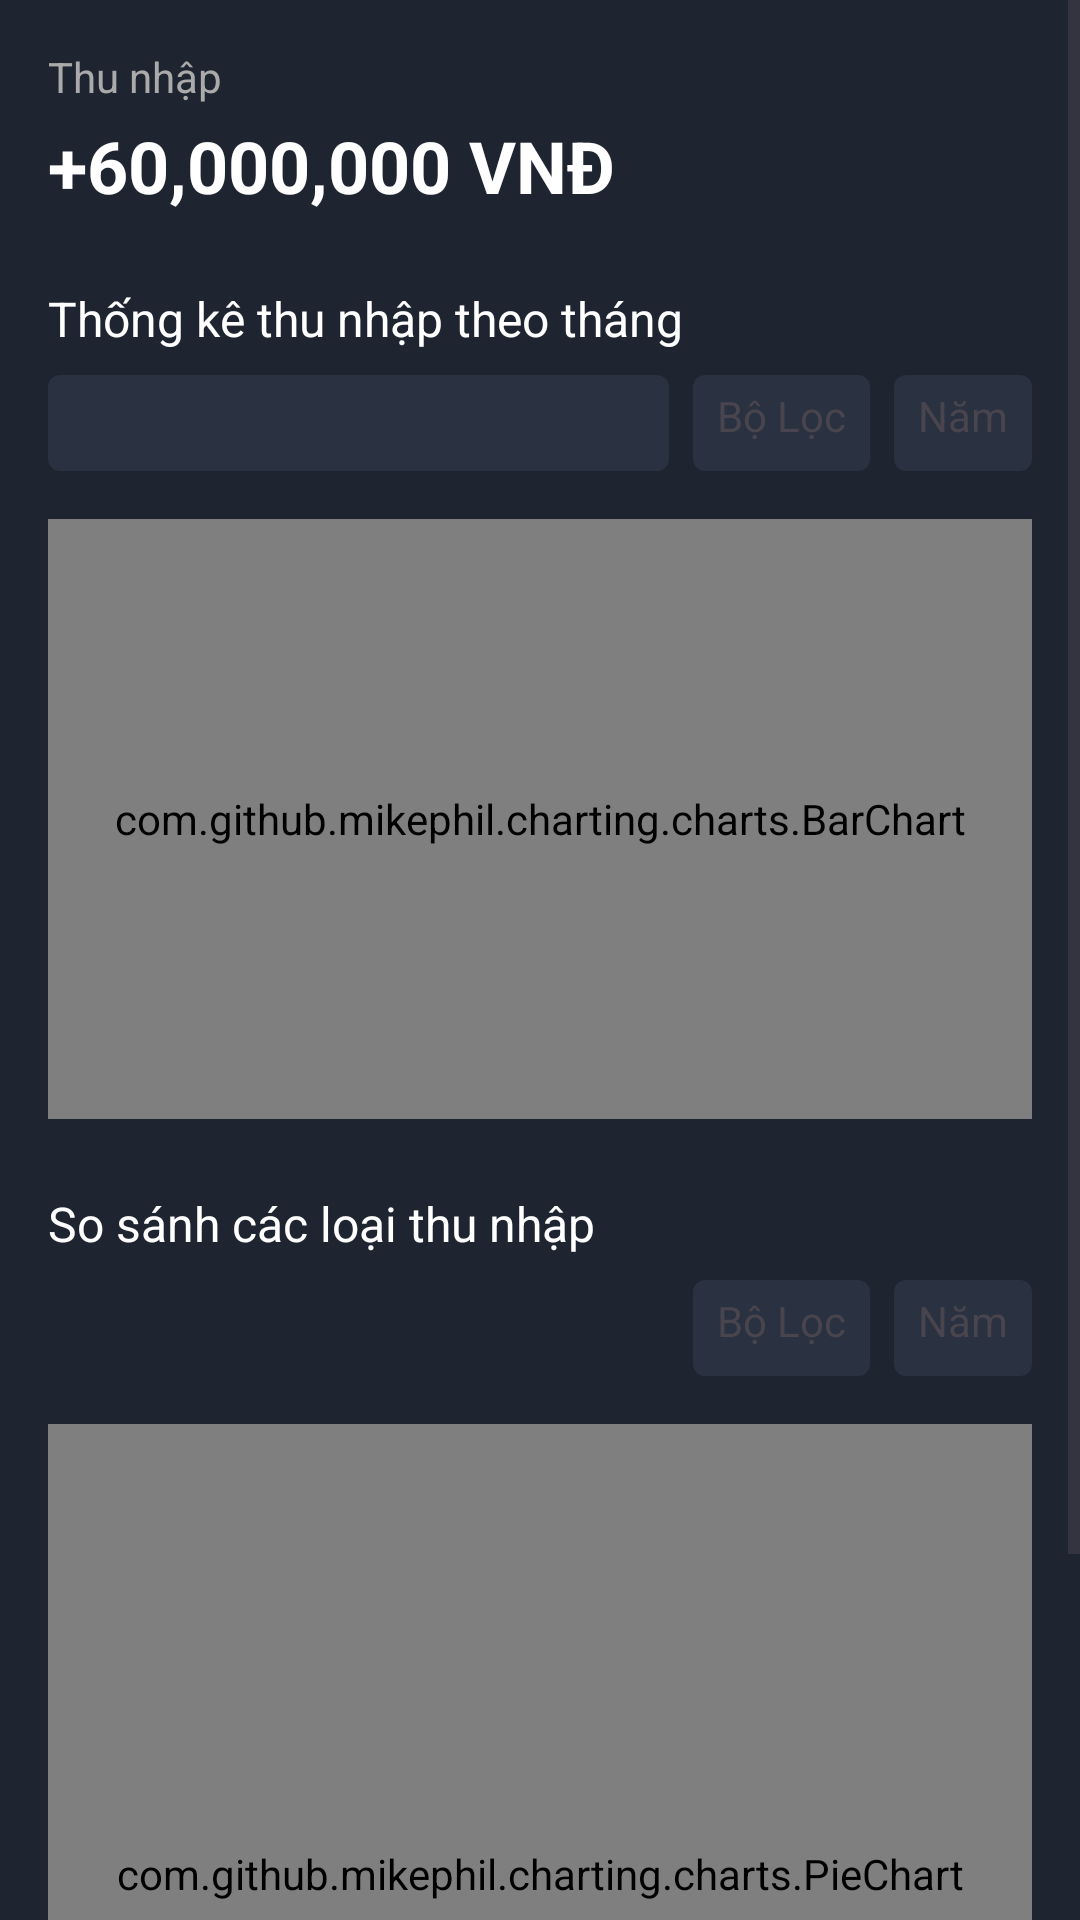

Android layout source for this screen:
<!-- AndroidManifest.xml: application theme Theme.MoneyManagement -->
<!-- res/layout/fragment_statistical_income.xml -->
<?xml version="1.0" encoding="utf-8"?>
<ScrollView xmlns:android="http://schemas.android.com/apk/res/android"
    android:layout_width="match_parent"
    android:layout_height="match_parent"
    android:background="#1E2430"
    android:fillViewport="true">

    <LinearLayout
        android:layout_width="match_parent"
        android:layout_height="wrap_content"
        android:orientation="vertical"
        android:padding="16dp">

        <TextView
            android:id="@+id/tvLabel"
            android:layout_width="wrap_content"
            android:layout_height="wrap_content"
            android:text="Thu nhập"
            android:textColor="#AAAAAA"
            android:textSize="14sp"/>

        <TextView
            android:id="@+id/tvAmount"
            android:layout_width="wrap_content"
            android:layout_height="wrap_content"
            android:text="+60,000,000 VNĐ"
            android:textColor="#FFFFFF"
            android:textSize="24sp"
            android:textStyle="bold"
            android:layout_marginTop="4dp"/>

        <TextView
            android:layout_width="wrap_content"
            android:layout_height="wrap_content"
            android:text="Thống kê thu nhập theo tháng"
            android:textColor="#FFFFFF"
            android:textSize="16sp"
            android:layout_marginTop="24dp"/>

        <LinearLayout
            android:layout_width="match_parent"
            android:layout_height="wrap_content"
            android:orientation="horizontal"
            android:layout_marginTop="8dp">

            <TextView
                android:id="@+id/spinnerCategory"
                android:layout_width="0dp"
                android:layout_height="32dp"
                android:layout_weight="1"
                android:background="@drawable/spinner_bg"
                android:paddingStart="8dp"
                android:paddingEnd="8dp"/>

            <TextView
                android:id="@+id/spinnerBarMonth"
                android:layout_width="wrap_content"
                android:layout_height="32dp"
                android:text="Bộ Lọc"
                android:background="@drawable/spinner_bg"
                android:paddingStart="8dp"
                android:paddingEnd="8dp"
                android:layout_marginStart="8dp"/>

            <TextView
                android:id="@+id/spinnerBarYear"
                android:layout_width="wrap_content"
                android:layout_height="32dp"
                android:text="Năm"
                android:background="@drawable/spinner_bg"
                android:paddingStart="8dp"
                android:paddingEnd="8dp"
                android:layout_marginStart="8dp"/>
        </LinearLayout>

        <com.github.mikephil.charting.charts.BarChart
            android:id="@+id/barChart"
            android:layout_width="match_parent"
            android:layout_height="200dp"
            android:layout_marginTop="16dp"/>

        <TextView
            android:layout_width="wrap_content"
            android:layout_height="wrap_content"
            android:text="So sánh các loại thu nhập"
            android:textColor="#FFFFFF"
            android:textSize="16sp"
            android:layout_marginTop="24dp"/>

        <LinearLayout
            android:layout_width="match_parent"
            android:layout_height="wrap_content"
            android:orientation="horizontal"
            android:gravity="end"
            android:layout_marginTop="8dp">

            <TextView
                android:id="@+id/spinnerPieMonth"
                android:layout_width="wrap_content"
                android:layout_height="32dp"
                android:text="Bộ Lọc"
                android:background="@drawable/spinner_bg"
                android:paddingStart="8dp"
                android:paddingEnd="8dp"/>

            <TextView
                android:id="@+id/spinnerPieYear"
                android:layout_width="wrap_content"
                android:layout_height="32dp"
                android:text="Năm"
                android:background="@drawable/spinner_bg"
                android:paddingStart="8dp"
                android:paddingEnd="8dp"
                android:layout_marginStart="8dp"/>
        </LinearLayout>

        <com.github.mikephil.charting.charts.PieChart
            android:id="@+id/pieChart"
            android:layout_width="match_parent"
            android:layout_height="300dp"
            android:layout_marginTop="16dp"/>

    </LinearLayout>
</ScrollView>
<!-- resources referenced by this layout -->
<resources>
  <!-- drawable spinner_bg (drawable) -->
  <?xml version="1.0" encoding="utf-8"?>
  <shape xmlns:android="http://schemas.android.com/apk/res/android">
      <solid android:color="#2A3140"/>
      <corners android:radius="4dp"/>
      <padding android:left="8dp" android:right="8dp" android:top="4dp" android:bottom="4dp"/>
  </shape>
  <style name="Theme.MoneyManagement" parent="Base.Theme.MoneyManagement" />
  <style name="Base.Theme.MoneyManagement" parent="Theme.Material3.DayNight.NoActionBar">
          <item name="android:colorBackground">@color/white</item>
          <item name="android:textColorPrimary">@color/black</item>
      </style>
  <color name="white">#FFFFFFFF</color>
  <color name="black">#FF000000</color>
</resources>
